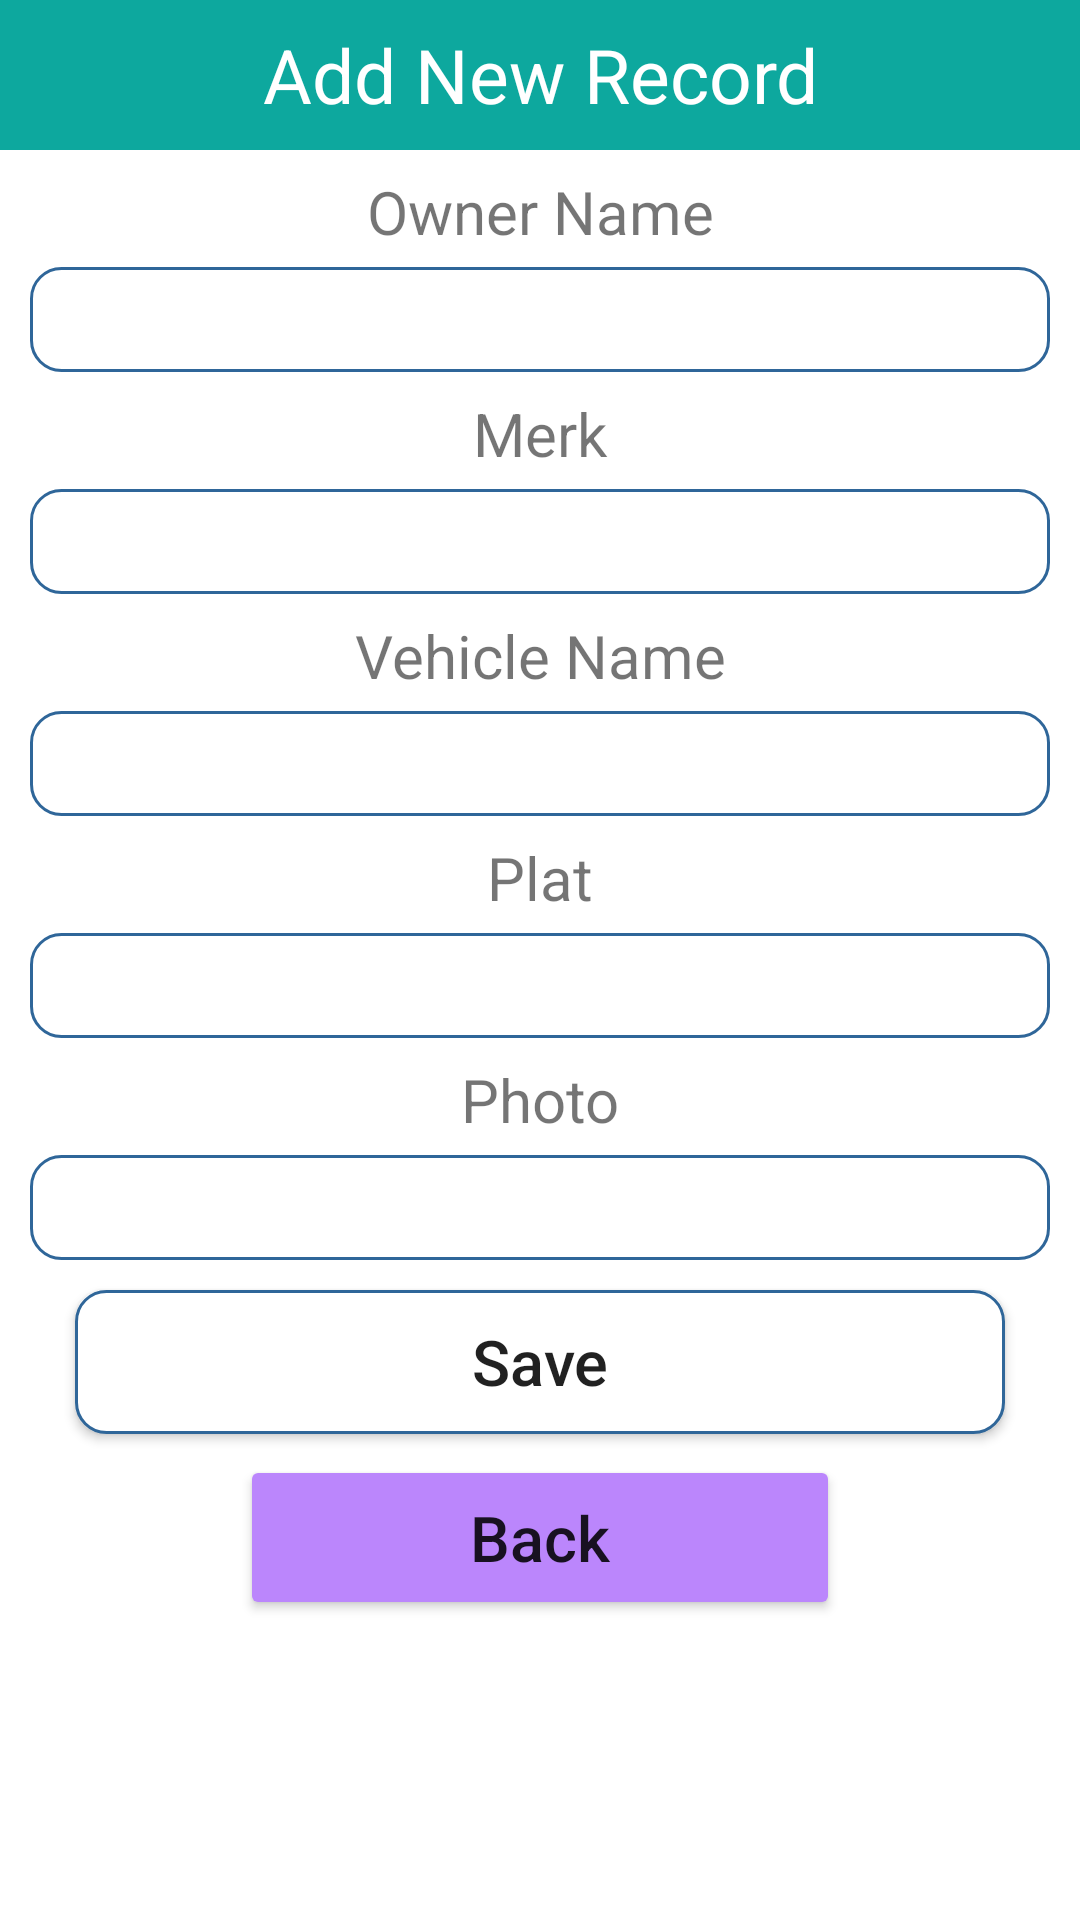

Here is an Android app screen rendered from its layout file. Give the layout XML and the strings, colors and styles it references.
<!-- AndroidManifest.xml: application theme Theme.ProjectPark -->
<!-- res/layout/activity_add.xml -->
<?xml version="1.0" encoding="utf-8"?>
<LinearLayout
    xmlns:android="http://schemas.android.com/apk/res/android"
    android:layout_width="match_parent"
    android:layout_height="match_parent"
    android:orientation="vertical"
    >

    <TextView
        android:layout_width="match_parent"
        android:layout_height="50dp"
        android:text="Add New Record"
        android:background="#0DA89E"
        android:textSize="25dp"
        android:gravity="center"
        android:textColor="#FFFF"/>

    <TextView
        android:layout_width="match_parent"
        android:layout_height="wrap_content"
        android:gravity="center"
        android:textSize="20dp"
        android:layout_marginTop="7dp"
        android:layout_marginBottom="5dp"
        android:text="Owner Name"/>

    <EditText
        android:layout_width="match_parent"
        android:layout_height="35dp"
        android:layout_marginLeft="10dp"
        android:layout_marginRight="10dp"
        android:background="@drawable/rounded"
        android:gravity="center"
        android:id="@+id/txtOwnerName"/>

    <TextView
        android:layout_width="match_parent"
        android:layout_height="wrap_content"
        android:gravity="center"
        android:textSize="20dp"
        android:layout_marginTop="7dp"
        android:layout_marginBottom="5dp"
        android:text="Merk"/>

    <EditText
        android:layout_width="match_parent"
        android:layout_height="35dp"
        android:layout_marginLeft="10dp"
        android:layout_marginRight="10dp"
        android:background="@drawable/rounded"
        android:gravity="center"
        android:id="@+id/txtMerk"/>

    <TextView
        android:layout_width="match_parent"
        android:layout_height="wrap_content"
        android:gravity="center"
        android:textSize="20dp"
        android:layout_marginTop="7dp"
        android:layout_marginBottom="5dp"
        android:text="Vehicle Name"/>

    <EditText
        android:layout_width="match_parent"
        android:layout_height="35dp"
        android:layout_marginLeft="10dp"
        android:layout_marginRight="10dp"
        android:background="@drawable/rounded"
        android:gravity="center"
        android:id="@+id/txtVName"/>

    <TextView
        android:layout_width="match_parent"
        android:layout_height="wrap_content"
        android:gravity="center"
        android:textSize="20dp"
        android:layout_marginTop="7dp"
        android:layout_marginBottom="5dp"
        android:text="Plat"/>

    <EditText
        android:layout_width="match_parent"
        android:layout_height="35dp"
        android:layout_marginLeft="10dp"
        android:layout_marginRight="10dp"
        android:background="@drawable/rounded"
        android:gravity="center"
        android:id="@+id/txtPlat"/>

    <TextView
        android:layout_width="match_parent"
        android:layout_height="wrap_content"
        android:gravity="center"
        android:textSize="20dp"
        android:layout_marginTop="7dp"
        android:layout_marginBottom="5dp"
        android:text="Photo"/>

    <EditText
        android:layout_width="match_parent"
        android:layout_height="35dp"
        android:layout_marginLeft="10dp"
        android:layout_marginRight="10dp"
        android:background="@drawable/rounded"
        android:gravity="center"
        android:id="@+id/txtPhotoUrl"/>

    <Button
        android:layout_width="match_parent"
        android:layout_height="wrap_content"
        android:layout_marginLeft="25dp"
        android:layout_marginRight="25dp"
        android:layout_marginTop="10dp"
        android:text="Save"
        android:textSize="21dp"
        android:textAllCaps="false"
        android:background="@drawable/rounded"
        android:gravity="center"
        android:id="@+id/btnAdd"
        />

    <Button
        android:layout_width="200dp"
        android:layout_height="55dp"
        android:layout_marginLeft="25dp"
        android:layout_marginRight="25dp"
        android:layout_marginTop="7dp"
        android:text="Back"
        android:textSize="21dp"
        android:textAllCaps="false"
        android:backgroundTint="#FFBB86FC"
        android:layout_gravity="center"
        android:gravity="center"
        android:id="@+id/btnBack"
        />




</LinearLayout>
<!-- resources referenced by this layout -->
<resources>
  <!-- drawable rounded (drawable) -->
  <?xml version="1.0" encoding="utf-8"?>
  <shape xmlns:android="http://schemas.android.com/apk/res/android">
      <solid android:color= "#FFFFFF"/>
      <stroke
          android:width="1dp"
          android:color="#2F6699"/>
      <corners
          android:radius="10dp"/>
  
  </shape>
  <style name="Theme.ProjectPark" parent="Theme.MaterialComponents.DayNight.DarkActionBar">
          
          <item name="colorPrimary">@color/purple_500</item>
          <item name="colorPrimaryVariant">@color/purple_700</item>
          <item name="colorOnPrimary">@color/white</item>
          
          <item name="colorSecondary">@color/teal_200</item>
          <item name="colorSecondaryVariant">@color/teal_700</item>
          <item name="colorOnSecondary">@color/black</item>
          
          <item name="android:statusBarColor">?attr/colorPrimaryVariant</item>
          
      </style>
  <!-- not gathered from this repository: default colours our renderer supplied (Android Studio template values) -->
  <color name="purple_500">#FF6200EE</color>
  <color name="purple_700">#FF3700B3</color>
  <color name="teal_200">#FF03DAC5</color>
  <color name="teal_700">#FF018786</color>
  <color name="black">#FF000000</color>
  <color name="white">#FFFFFFFF</color>
</resources>
